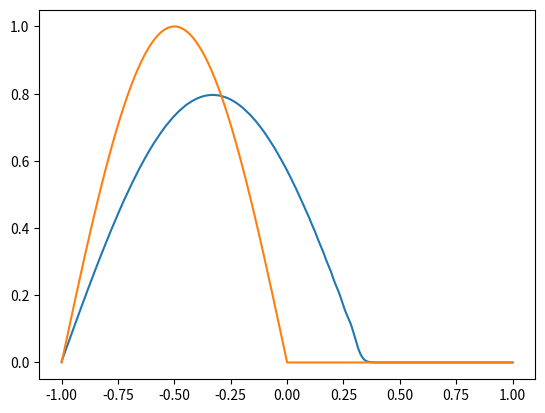

This chart was generated by the following Python code:
import numpy as np
import matplotlib.pyplot as plt

N = 1024
#t = np.linspace(0, np.pi, N+1)
#x = np.flip(np.cos(t))
x = np.linspace(-1,1, N+1)
u0 = np.zeros(N+1)

t = 0
tf = 0.5
dt = 0.0005
dx = 2/N
u = u0
un = np.zeros(N+1)
        
def fun(t, u):
    if i == 0:
        f = -(u[1] - u[-2])/dx
    elif i == N:
        f = -(u[0] - u[N-2])/dx
    else:
        f = -(u[i+1] - u[i-1])/dx
    return f

while t < tf: 
    for i in range(N):
        k1 = dt*fun(t, u)
        k2 = dt*fun(t+dt/2, u+k1/2)
        k3 = dt*fun(t+dt/2, u+k2/2)
        k4 = dt*fun(t+dt, u+k3)
        un[i] = u[i] + k1/6 + k2/3 + k3/3 + k4/6
    if t < 0.5:
        un[0] = np.sin(2*np.pi*t)
    else:
        un[0] = 0
    u = un
    t = t + dt



# exact solution
ue = np.sin(2*np.pi*(tf - x/2 - 1/2))
ue[x>2*tf-1] = 0
ue[x<2*tf-2] = 0
plt.plot(x, u)
plt.plot(x, ue)
plt.show()
